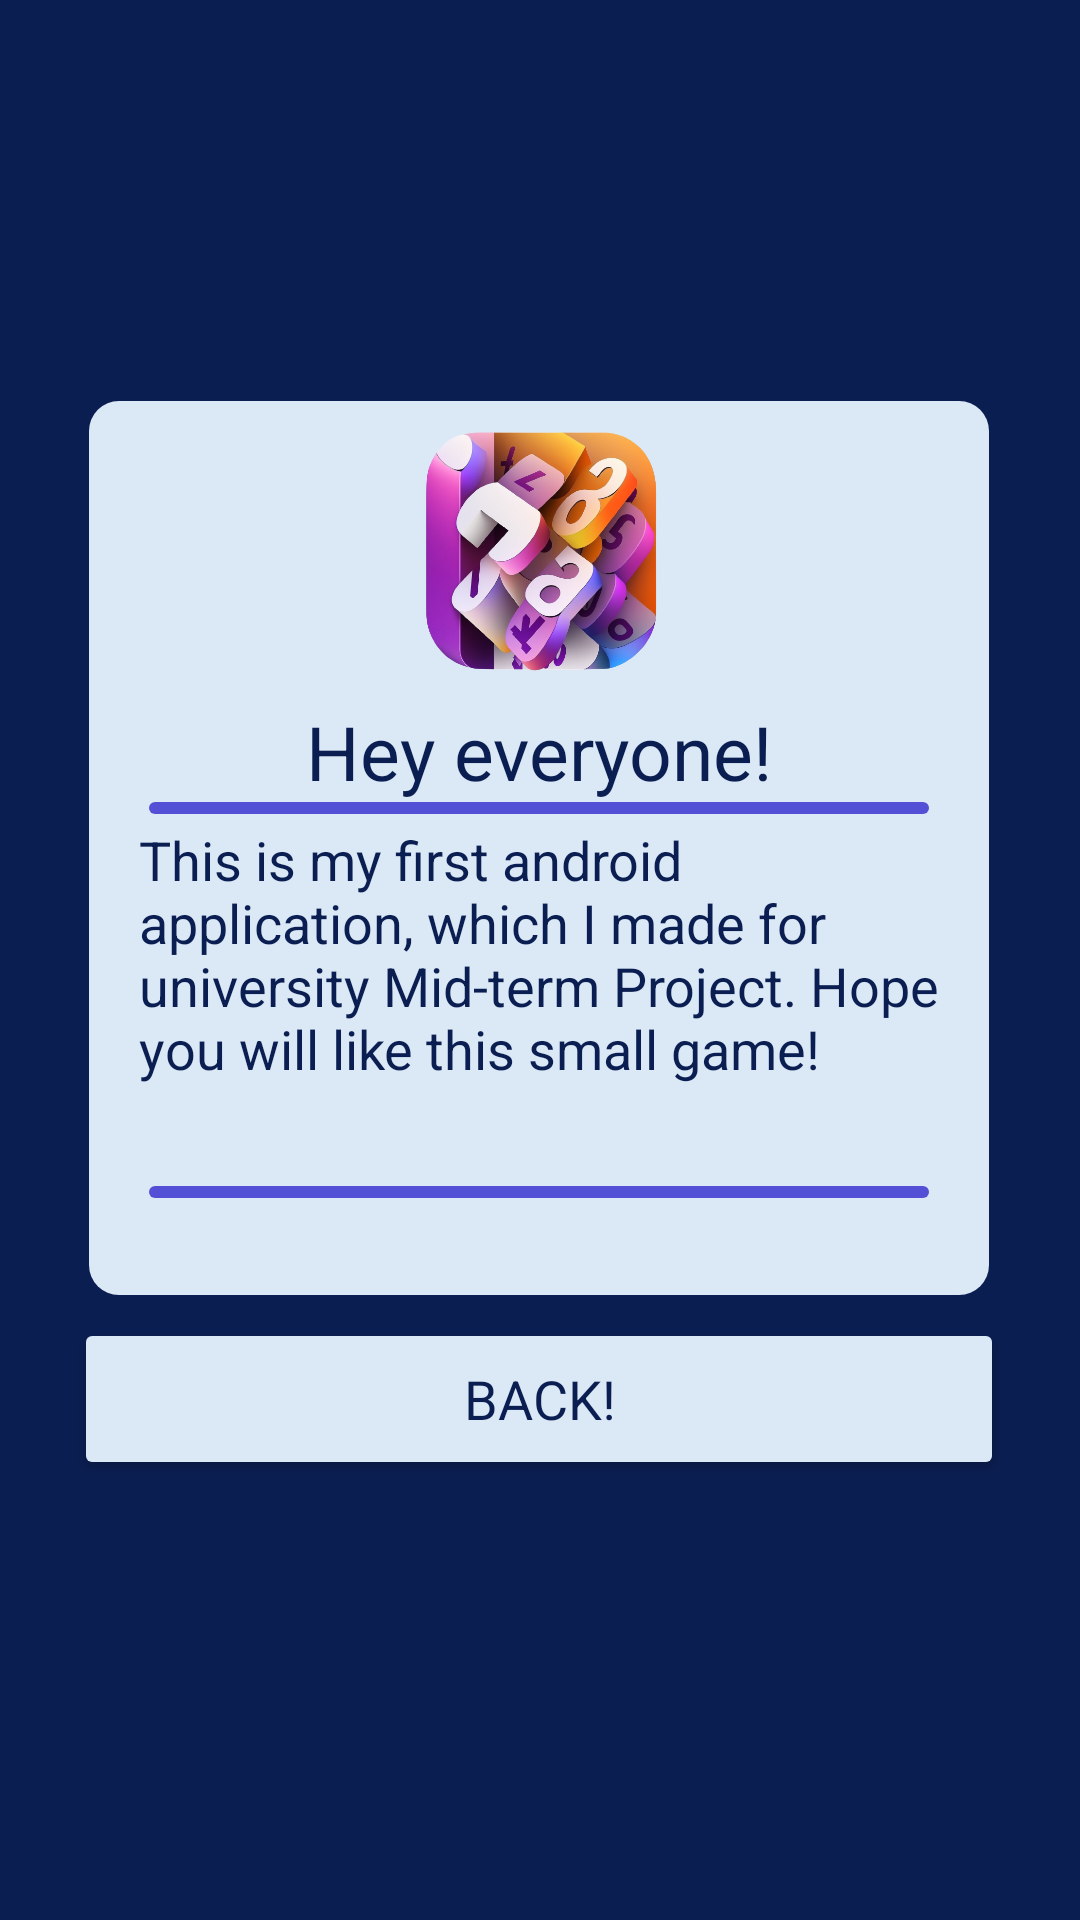

This screen was rendered from an Android layout file. Write that file and the resources it references.
<!-- AndroidManifest.xml: application theme Theme.NumCounter -->
<!-- res/layout/activity_hplay.xml -->
<?xml version="1.0" encoding="utf-8"?>
<androidx.constraintlayout.widget.ConstraintLayout xmlns:android="http://schemas.android.com/apk/res/android"
    xmlns:app="http://schemas.android.com/apk/res-auto"
    xmlns:tools="http://schemas.android.com/tools"
    android:layout_width="match_parent"
    android:layout_height="match_parent"
    android:background="@color/app_dark_purple"
    tools:context=".h_play">

    <TextView
        android:id="@+id/textView1"
        android:layout_width="300dp"
        android:layout_height="298dp"
        android:background="@drawable/profilebox"
        app:layout_constraintBottom_toBottomOf="parent"
        app:layout_constraintEnd_toEndOf="parent"
        app:layout_constraintHorizontal_bias="0.495"
        app:layout_constraintStart_toStartOf="parent"
        app:layout_constraintTop_toTopOf="parent"
        app:layout_constraintVertical_bias="0.391" />

    <Button
        android:id="@+id/button1"
        android:layout_width="310dp"
        android:layout_height="54dp"
        android:layout_marginBottom="60dp"
        android:text="@string/back"
        android:textColor="@color/app_dark_purple"
        android:textSize="18dp"
        app:backgroundTint="@color/app_white"
        app:fontFamily="@font/lalezar"
        app:layout_constraintBottom_toBottomOf="parent"
        app:layout_constraintEnd_toEndOf="parent"
        app:layout_constraintHorizontal_bias="0.495"
        app:layout_constraintStart_toStartOf="parent"
        app:layout_constraintTop_toBottomOf="@+id/textView1"
        app:layout_constraintVertical_bias="0.081" />

    <ImageView
        android:id="@+id/imageView2"
        android:layout_width="101dp"
        android:layout_height="81dp"
        app:layout_constraintBottom_toBottomOf="@+id/textView1"
        app:layout_constraintEnd_toEndOf="@+id/textView1"
        app:layout_constraintHorizontal_bias="0.502"
        app:layout_constraintStart_toStartOf="@+id/textView1"
        app:layout_constraintTop_toTopOf="@+id/textView1"
        app:layout_constraintVertical_bias="0.046"
        app:srcCompat="@drawable/tiptop_logo_for_android_app_about_counting_numbers_together_app_4aeff47b_616c_49a1_bd8f_7ddcc80e13ff_removebg_preview" />

    <TextView
        android:id="@+id/textView2"
        android:layout_width="wrap_content"
        android:layout_height="wrap_content"
        android:text="@string/hey"
        android:textColor="@color/app_dark_purple"
        android:textSize="25sp"
        app:fontFamily="@font/lalezar"
        app:layout_constraintBottom_toBottomOf="@+id/textView1"
        app:layout_constraintEnd_toEndOf="@+id/textView1"
        app:layout_constraintStart_toStartOf="@+id/textView1"
        app:layout_constraintTop_toBottomOf="@+id/imageView2"
        app:layout_constraintVertical_bias="0.052" />


    <TextView
        android:id="@+id/textView3"
        android:layout_width="267dp"
        android:layout_height="121dp"
        android:text="@string/aboutus"
        android:textColor="@color/app_dark_purple"
        android:textSize="18dp"
        app:fontFamily="@font/lalezar"
        app:layout_constraintBottom_toBottomOf="@+id/textView1"
        app:layout_constraintEnd_toEndOf="@+id/textView1"
        app:layout_constraintStart_toStartOf="@+id/textView1"
        app:layout_constraintTop_toBottomOf="@+id/textView2"
        app:layout_constraintVertical_bias="0.16" />

    <TextView
        android:id="@+id/textView5"
        android:layout_width="260dp"
        android:layout_height="4dp"
        android:background="@drawable/profile_line_1"
        app:layout_constraintBottom_toTopOf="@+id/textView3"
        app:layout_constraintEnd_toEndOf="@+id/textView1"
        app:layout_constraintStart_toStartOf="@+id/textView1"
        app:layout_constraintTop_toBottomOf="@+id/textView2"
        app:layout_constraintVertical_bias="0.0" />

    <TextView
        android:id="@+id/textView6"
        android:layout_width="260dp"
        android:layout_height="4dp"
        android:background="@drawable/profile_line_1"
        app:layout_constraintBottom_toBottomOf="@+id/textView1"
        app:layout_constraintEnd_toEndOf="@+id/textView1"
        app:layout_constraintStart_toStartOf="@+id/textView1"
        app:layout_constraintTop_toBottomOf="@+id/textView3"
        app:layout_constraintVertical_bias="0.0" />


</androidx.constraintlayout.widget.ConstraintLayout>
<!-- resources referenced by this layout -->
<resources>
  <color name="app_dark_purple">#0B1E51</color>
  <color name="app_white">#DBE9F7</color>
  <!-- drawable profile_line_1 (drawable) -->
  <?xml version="1.0" encoding="utf-8"?>
  <selector xmlns:android="http://schemas.android.com/apk/res/android">
      <item>
          <shape android:shape="rectangle">
              <solid android:color="@color/app_light_purple2"/>
              <corners android:radius="3dp"/>
          </shape>
      </item>
  </selector>
  <!-- drawable profilebox (drawable) -->
  <?xml version="1.0" encoding="utf-8"?>
  <selector xmlns:android="http://schemas.android.com/apk/res/android">
      <item>
          <shape android:shape="rectangle">
              <solid android:color="@color/app_white"/>
              <corners android:radius="10dp"/>
          </shape>
      </item>
  </selector>
  <!-- drawable tiptop_logo_for_android_app_about_counting_numbers_together_app_4aeff47b_616c_49a1_bd8f_7ddcc80e13ff_removebg_preview: png bitmap (drawable, 361526 bytes) -->
  <string name="aboutus">This is my first android application, which I made for   university Mid-term Project.
  Hope you will like this small game!</string>
  <string name="back">Back!</string>
  <string name="hey">Hey everyone!</string>
  <style name="Theme.NumCounter" parent="Theme.MaterialComponents.DayNight.DarkActionBar">
          
          <item name="colorPrimary">@color/purple_500</item>
          <item name="colorPrimaryVariant">@color/purple_700</item>
          <item name="colorOnPrimary">@color/white</item>
          
          <item name="colorSecondary">@color/teal_200</item>
          <item name="colorSecondaryVariant">@color/teal_700</item>
          <item name="colorOnSecondary">@color/black</item>
          
          <item name="android:statusBarColor" tools:targetApi="l">?attr/colorPrimaryVariant</item>
          
      </style>
  <color name="app_light_purple2">#5450D6</color>
  <color name="purple_500">#FF6200EE</color>
  <color name="purple_700">#FF3700B3</color>
  <color name="white">#FFFFFFFF</color>
  <color name="teal_200">#FF03DAC5</color>
  <color name="teal_700">#FF018786</color>
  <color name="black">#FF000000</color>
</resources>
